Run: headless pygame with SDL's dummy video driver; simulated clock (each Clock.tick advances the game by its frame time, no real sleeping); random seed 0; keys injected as events and as key.get_pressed() state; no mouse input.
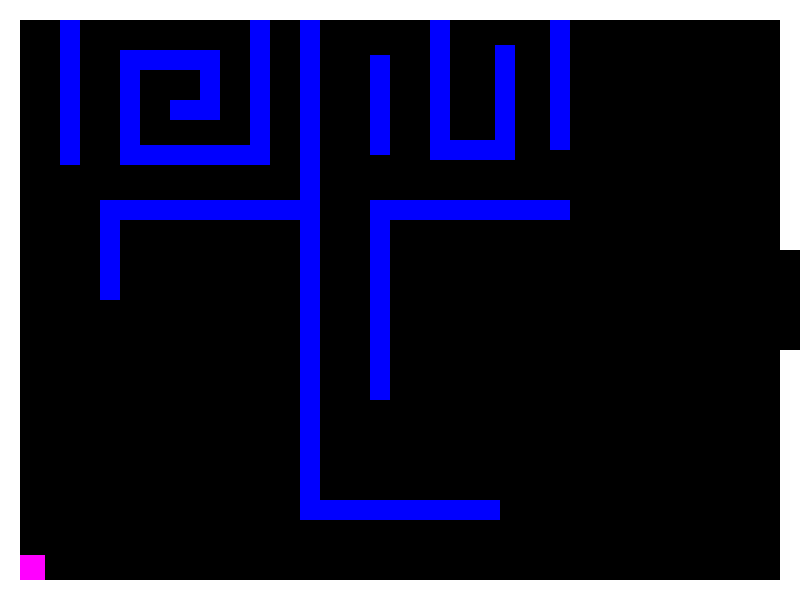
Frame 1 of 4 · flips 1–60 · no input
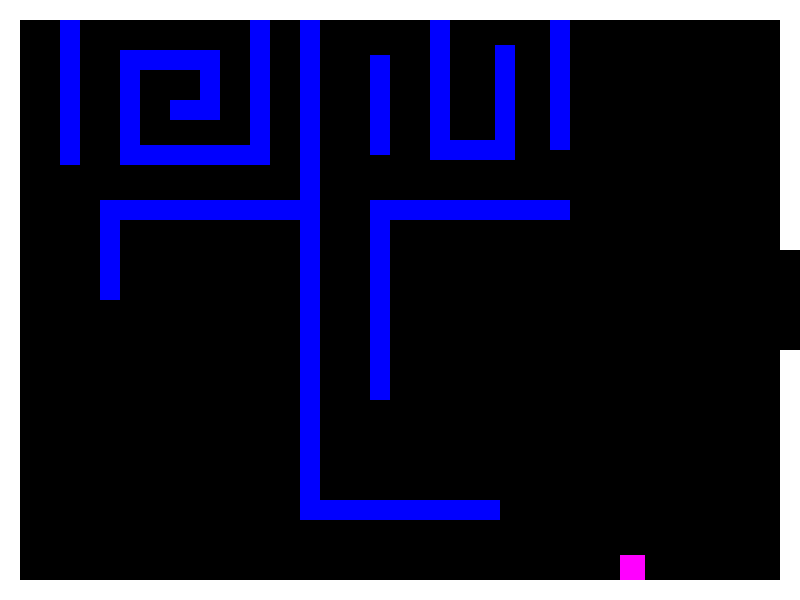
Frame 2 of 4 · flips 61–180 · tapped SPACE, RETURN · held RIGHT (→), D
Frame 3 of 4 · flips 181–300 · held DOWN (↓), S · screen unchanged from frame 2, image omitted
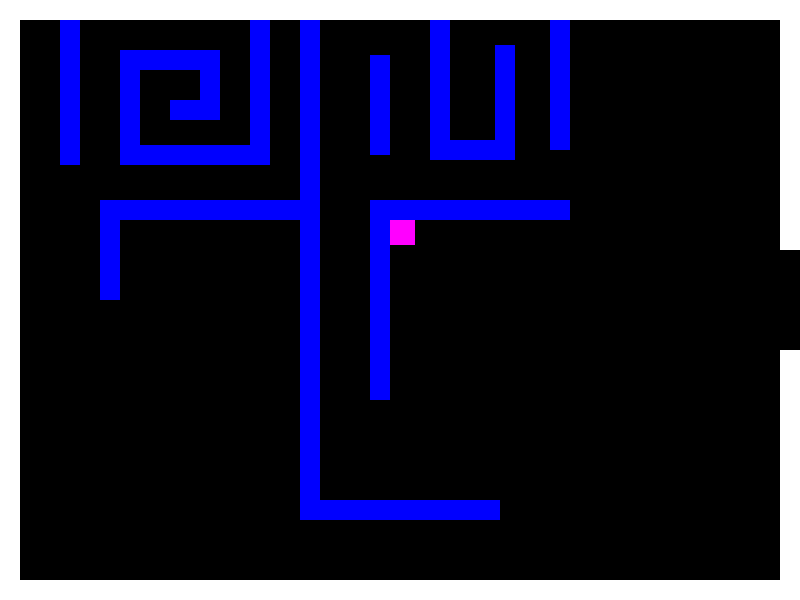
Frame 4 of 4 · flips 301–420 · held LEFT (←), A, UP (↑), W

The pygame program that drew these frames:

import pygame
 
WHITE = (255, 255, 255)
BLUE = (0, 0, 255)
GREEN = (0, 255, 0)
 

 
class player_(pygame.sprite.Sprite):
    speed_x = 0
    speed_y = 0
 
    def __init__(self, x, y):
        super().__init__()
        self.image = pygame.Surface([25, 25])
        self.image.fill((255, 0, 255))
        self.rect = self.image.get_rect()
        self.rect.y = y
        self.rect.x = x
 
    def change_speed(self, x, y):
        self.speed_x += x
        self.speed_y += y
 
    def move(self, walls):
        self.rect.x += self.speed_x
        list_of_blocks = pygame.sprite.spritecollide(self, walls, False)
        for b in list_of_blocks:
            if self.speed_x > 0:
                self.rect.right = b.rect.left
            else:
                self.rect.left = b.rect.right
        self.rect.y += self.speed_y
        list_of_blocks = pygame.sprite.spritecollide(self, walls, False)
        for b in list_of_blocks:
            if self.speed_y > 0:
                self.rect.bottom = b.rect.top
            else:
                self.rect.top = b.rect.bottom
class Wall(pygame.sprite.Sprite):
    def __init__(self, x, y, w, h, color):
        super().__init__()
        self.image = pygame.Surface([w, h])
        self.image.fill(color)
        self.rect = self.image.get_rect()
        self.rect.y = y
        self.rect.x = x 
        
class Setting(object):
    wall_list = None
    enemy_sprites = None
 
    def __init__(self):
        self.wall_list = pygame.sprite.Group()
        self.enemy_sprites = pygame.sprite.Group()
 
class Environ(Setting):
    def __init__(self):
        super().__init__()
        #[x, y, width, height]
        walls_creation = [[0, 0, 20, 600, WHITE],
                 [780, 0, 20, 250, WHITE],
                 [780, 350, 20, 350, WHITE],
                 [20, 0, 760, 20, WHITE],
                 [20, 580, 760, 20, WHITE],
                 [300, 20, 20, 500, BLUE],
                 [300, 500, 200, 20, BLUE],
                 [100, 200, 20, 100, BLUE], 
                 [100, 200, 200, 20, BLUE],
                 [370, 200, 20, 200, BLUE],
                 [370, 55, 20, 100, BLUE],
                 [430, 20, 20, 140, BLUE],
                 [430, 140, 85, 20, BLUE],
                 [495, 45, 20, 105, BLUE],
                 [370, 200, 200, 20, BLUE],
                 [60, 20, 20, 145, BLUE],
                 [250, 20, 20, 145, BLUE],
                 [120, 145, 130, 20, BLUE],
                 [120, 60, 20, 90, BLUE],
                 [120, 50, 80, 20, BLUE],
                 [200, 50, 20, 50, BLUE],
                 [170, 100, 50, 20, BLUE],
                 [550, 20, 20, 130, BLUE]
                ]
        for w in walls_creation:
            wall = Wall(w[0], w[1], w[2], w[3], w[4])
            self.wall_list.add(wall)
 

def main():
    pygame.init()
    screen = pygame.display.set_mode([800, 600])
    pygame.display.set_caption("Abbey's Maze Game")
    player = player_(20, 555)
    movingsprites = pygame.sprite.Group()
    movingsprites.add(player)
    room = Environ()
    clock = pygame.time.Clock()
    done = False
    while not done: 
        for event in pygame.event.get():
            if event.type == pygame.QUIT:
                done = True
 
            if event.type == pygame.KEYDOWN:
                if event.key == pygame.K_LEFT:
                    player.change_speed(-5, 0)
                if event.key == pygame.K_RIGHT:
                    player.change_speed(5, 0)
                if event.key == pygame.K_UP:
                    player.change_speed(0, -5)
                if event.key == pygame.K_DOWN:
                    player.change_speed(0, 5)
            if event.type == pygame.KEYUP:
                if event.key == pygame.K_LEFT:
                    player.change_speed(5, 0)
                if event.key == pygame.K_RIGHT:
                    player.change_speed(-5, 0)
                if event.key == pygame.K_UP:
                    player.change_speed(0, 5)
                if event.key == pygame.K_DOWN:
                    player.change_speed(0, -5)

        player.move(room.wall_list)
 
        if player.rect.x > 801:
        	pygame.quit()

        try: 
        	screen.fill((0, 0, 0))
        except:
        	pass
 
        movingsprites.draw(screen)
        room.wall_list.draw(screen)
 
        pygame.display.flip()
 
        clock.tick(60)
 
    pygame.quit()
 
if __name__ == "__main__":
    main()
